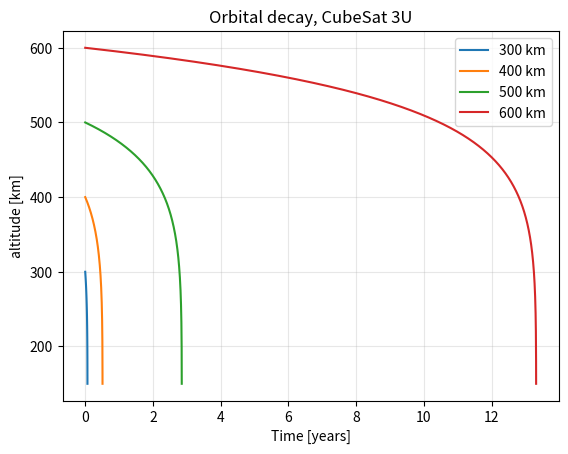

This chart was generated by the following Python code:
import numpy as np
from scipy.integrate import solve_ivp
import matplotlib.pyplot as plt


#Constant
mu =3.986e14    #Earth's gravitational parameter [m^3/s^2]
Re= 6.371e6     #Earth's radius [m]
h_reentry = 150e3      #reentry altitude [m]
day= 86400      # [s]
year= 365.25 *day #[s]
years_Max= 30  #max simulation duration [years]



#Satellite specification (assumption for cube satellites)
Cd = 2.2   # resistance coefficient
Mass = 4.0 #[kg]
A = 0.03 #[m^2]

def ballistic(area):
    "B = Cd*A/m [m^2/kg]."
    return Cd * area/ Mass
B= ballistic(A)

#Density
# Density [kg/m^3] from NRLMSIS 2.0 via pymsis
# average over 24 hours and over 30 points (6 longitudes x 5 latitudes)
h_tab = np.array([150, 200, 250, 300, 350, 400, 450, 500, 550, 600, 700, 800]) *1e3
d_active = np.array([1.69e-09, 2.55e-10, 6.99e-11, 2.40e-11, 9.34e-12, 3.91e-12,
                       1.73e-12, 7.92e-13, 3.77e-13, 1.86e-13, 5.13e-14, 1.77e-14])
# d(h)= log-interpolation of h_tab and d_tab
def d(h):
    return np.exp(np.interp(h,h_tab, np.log(d_active)))



#Model
#differential equation as a model for height 
def f(t,y,B):
    h= y[0]
    return [-d(h)*B*np.sqrt(mu*(Re+h))]

#simulation stops y[0]-150e3 equals 0 thus meaning satellite exited the horbit
def reentry (t, y, B):
    return y[0]- h_reentry
reentry.terminal = True
reentry.direction = -1


#differential equation solution starting at given altitude h0, time span = years_max years, stop event = reentry, solution metod LSODA, max step 1 day 
def simulate(h0_km, B, years_max=years_Max):
    sol = solve_ivp(f, [0.0, years_max * year], [h0_km * 1e3],
                    args=(B,),events=reentry, method='LSODA', max_step=day,
                    rtol=1e-8, atol=1.0)
    reentered = sol.t_events[0].size > 0
    return sol.t / day, sol.y[0] / 1e3, reentered

#Graph

for h0 in [300, 400, 500, 600]:
    t, h, reentered = simulate(h0, B)
    plt.plot(t / 365.25, h, label=f'{h0} km')
    print(h0, 'km:', round(t[-1] / 365.25, 2), 'years')

plt.xlabel('Time [years]')
plt.ylabel('altitude [km]')
plt.title('Orbital decay, CubeSat 3U')
plt.legend()
plt.grid(alpha=0.3)
plt.savefig('decay_vs_time.png', dpi=200, bbox_inches='tight')
plt.show()




#ISS Validation
M_ISS= 420000 #[Kg]
A_ISS= 1600 #[m^2]     ## Estimated area and mass of the ISS
B_ISS= 2.2 *A_ISS/M_ISS

t, h, reentered = simulate(400, B_ISS, years_max=30 / 365.25)
print('ISS: decay in 30 days =', round(h[0] - h[-1], 2), 'km')
    

#Area sensibility 
B_end = ballistic(0.01)
for h0 in [300, 400, 500, 600]:
    t, h, reentered = simulate(h0, B_end)
    print(h0, 'km:', round(t[-1] / 365.25, 2), 'years', '' if reentered else '(more than 30 years)')
